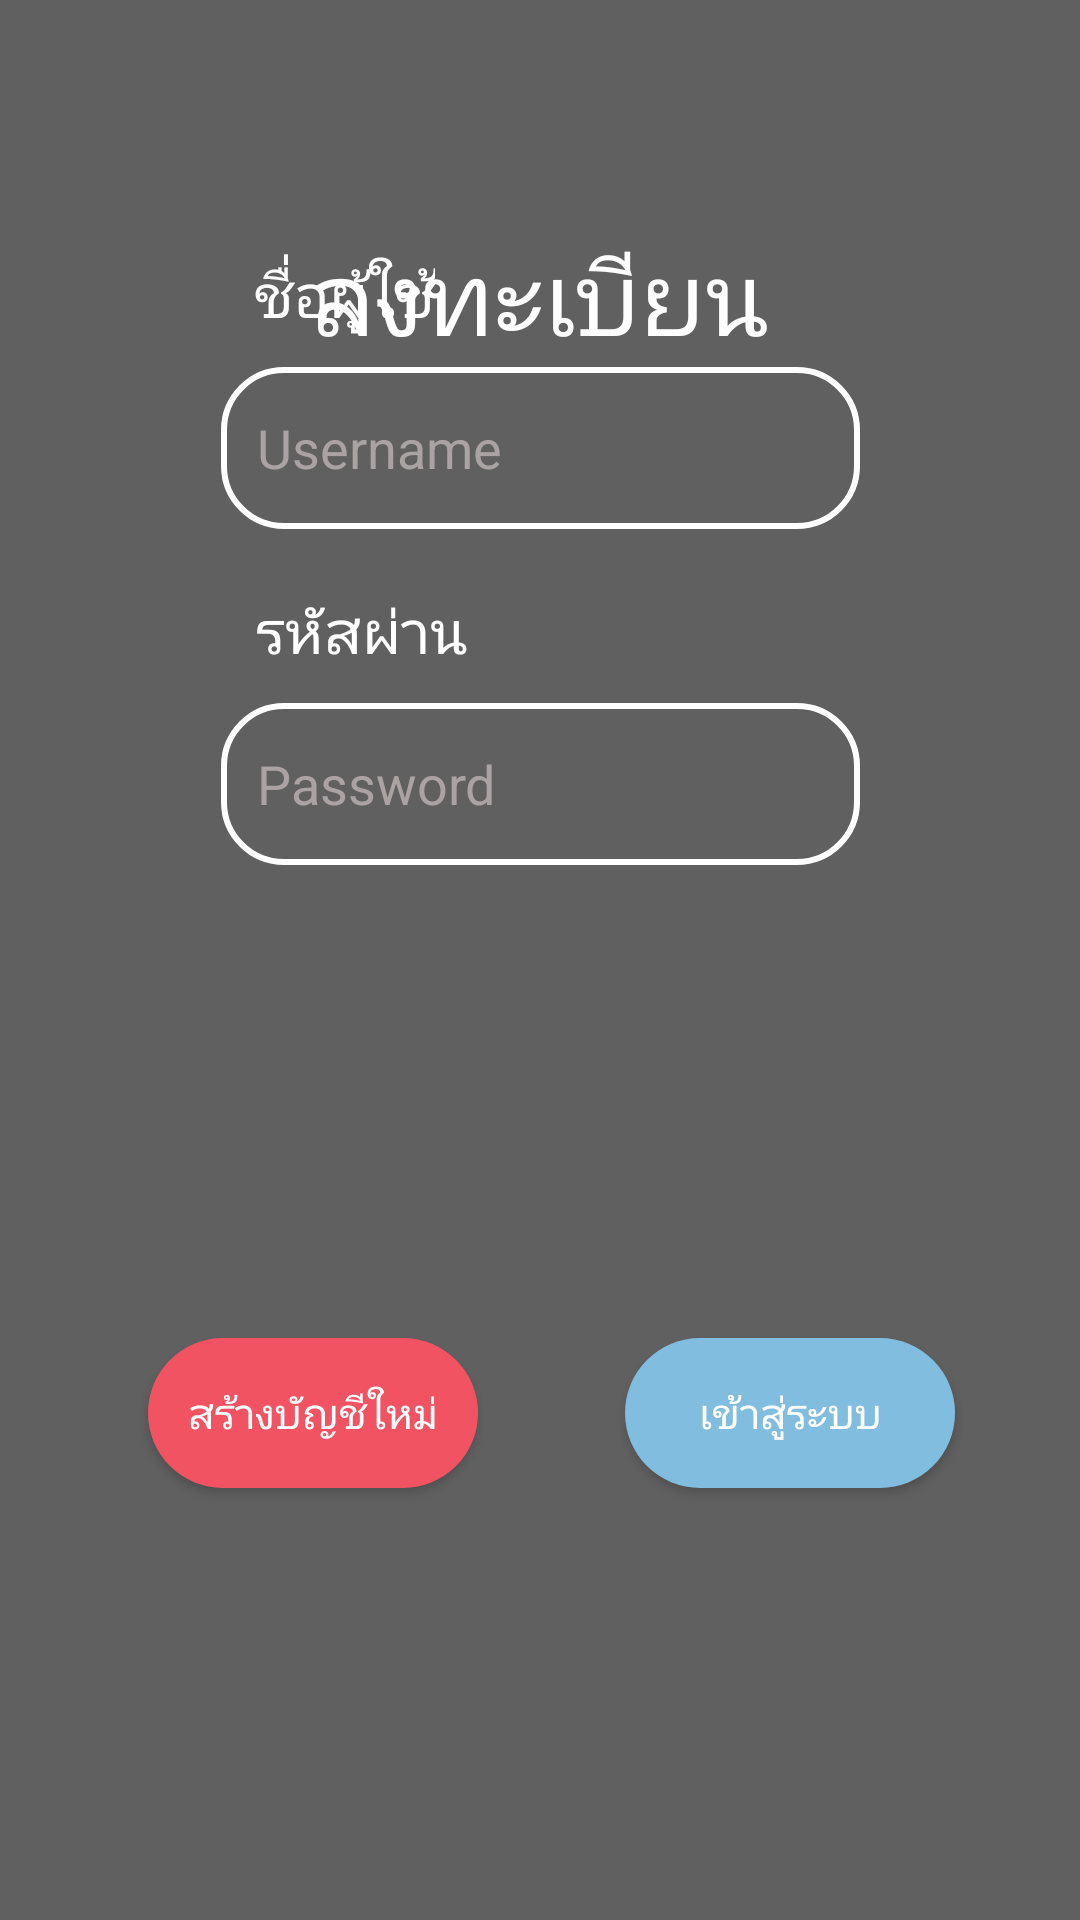

Reconstruct the res/layout file that produces this screen, plus the resources it refers to.
<!-- AndroidManifest.xml: application theme Theme.MarketApp -->
<!-- res/layout/activity_login.xml -->
<?xml version="1.0" encoding="utf-8"?>
<androidx.constraintlayout.widget.ConstraintLayout xmlns:android="http://schemas.android.com/apk/res/android"
    xmlns:app="http://schemas.android.com/apk/res-auto"
    xmlns:tools="http://schemas.android.com/tools"
    android:layout_width="match_parent"
    android:layout_height="match_parent"
    android:background="#606060"
    tools:context="com.marketapp.Login">

    <Button
        android:id="@+id/Login"
        android:layout_width="110dp"
        android:layout_height="50dp"
        android:layout_marginBottom="144dp"
        android:background="@drawable/bglogin"
        android:text="เข้าสู่ระบบ"
        android:textColor="#FFFFFF"
        app:layout_constraintBottom_toBottomOf="parent"
        app:layout_constraintEnd_toEndOf="parent"
        app:layout_constraintHorizontal_bias="0.833"
        app:layout_constraintStart_toStartOf="parent" />

    <TextView
        android:id="@+id/textView2"
        android:layout_width="wrap_content"
        android:layout_height="wrap_content"
        android:shadowColor="#FFFFFF"
        android:text="ลงทะเบียน"
        android:textColor="#FFFFFF"
        android:textSize="34sp"
        app:layout_constraintBottom_toBottomOf="parent"
        app:layout_constraintEnd_toEndOf="parent"
        app:layout_constraintStart_toStartOf="parent"
        app:layout_constraintTop_toTopOf="parent"
        app:layout_constraintVertical_bias="0.127" />

    <TextView
        android:id="@+id/textView3"
        android:layout_width="wrap_content"
        android:layout_height="wrap_content"
        android:layout_marginBottom="528dp"
        android:text="ชื่อผู้ใช้"
        android:textColor="#FFFFFF"
        android:textSize="20sp"
        app:layout_constraintBottom_toBottomOf="parent"
        app:layout_constraintEnd_toEndOf="parent"
        app:layout_constraintHorizontal_bias="0.282"
        app:layout_constraintStart_toStartOf="parent" />

    <TextView
        android:id="@+id/textView"
        android:layout_width="wrap_content"
        android:layout_height="wrap_content"
        android:layout_marginBottom="416dp"
        android:shadowColor="#FFFFFF"
        android:text="รหัสผ่าน"
        android:textColor="#FFFFFF"
        android:textSize="20sp"
        app:layout_constraintBottom_toBottomOf="parent"
        app:layout_constraintEnd_toEndOf="parent"
        app:layout_constraintHorizontal_bias="0.294"
        app:layout_constraintStart_toStartOf="parent" />


    <Button
        android:id="@+id/Singup"
        android:layout_width="110dp"
        android:layout_height="50dp"
        android:layout_marginBottom="144dp"
        android:background="@drawable/bgsingup"
        android:onClick="Singuppage"
        android:text="สร้างบัญชีใหม่"
        android:textColor="#ffffff"
        app:layout_constraintBottom_toBottomOf="parent"
        app:layout_constraintEnd_toEndOf="parent"
        app:layout_constraintHorizontal_bias="0.197"
        app:layout_constraintStart_toStartOf="parent"
        app:strokeColor="#EF0505" />

    <TextView

        android:layout_width="130sp"
        android:layout_height="130sp"
        android:layout_marginTop="16dp"
        android:background="@drawable/profile_user_account_svgrepo_com"
        app:layout_constraintBottom_toTopOf="@+id/textView3"
        app:layout_constraintEnd_toEndOf="parent"
        app:layout_constraintHorizontal_bias="0.498"
        app:layout_constraintStart_toStartOf="parent"
        app:layout_constraintTop_toBottomOf="@+id/textView2"
        app:layout_constraintVertical_bias="0.181" />

    <EditText
        android:id="@+id/Password"
        android:layout_width="213dp"
        android:layout_height="54dp"
        android:layout_marginTop="38dp"
        android:layout_marginBottom="352dp"
        android:background="@drawable/username"
        android:drawablePadding="20dp"
        android:ems="10"
        android:hint="Password"
        android:inputType="text"
        android:padding="12dp"
        android:password="true"
        android:textColorHint="#AAA3A3"

        app:layout_constraintBottom_toBottomOf="parent"
        app:layout_constraintEnd_toEndOf="parent"
        app:layout_constraintStart_toStartOf="parent"
        app:layout_constraintTop_toTopOf="@+id/textView" />

    <EditText
        android:id="@+id/Username"
        android:layout_width="213dp"
        android:layout_height="54dp"
        android:layout_marginTop="38dp"
        android:layout_marginBottom="464dp"
        android:background="@drawable/username"
        android:drawablePadding="20dp"
        android:ems="10"
        android:hint="Username"
        android:inputType="text"
        android:padding="12dp"
        android:textColorHint="#AAA3A3"
        app:layout_constraintBottom_toBottomOf="parent"
        app:layout_constraintEnd_toEndOf="parent"
        app:layout_constraintStart_toStartOf="parent"
        app:layout_constraintTop_toTopOf="@+id/textView3" />

</androidx.constraintlayout.widget.ConstraintLayout>
<!-- resources referenced by this layout -->
<resources>
  <!-- drawable bglogin (drawable) -->
  <?xml version="1.0" encoding="utf-8"?>
  <shape xmlns:android="http://schemas.android.com/apk/res/android">
      <solid android:color="#81bddf"
          />
      <corners
          android:radius="45dp"
          />
  </shape>
  <!-- drawable bgsingup (drawable) -->
  <?xml version="1.0" encoding="utf-8"?>
  <shape xmlns:android="http://schemas.android.com/apk/res/android">
      <gradient
          android:startColor="#f15362"
          android:centerColor="#f15362"
          android:endColor="#f15362"/>
      <corners
          android:radius="45dp"
          />
  </shape>
  <!-- drawable username (drawable) -->
  <?xml version="1.0" encoding="utf-8"?>
  <shape xmlns:android="http://schemas.android.com/apk/res/android">
  
      <stroke android:color="#ffffff"
              android:width="2dp"/>
      <corners android:radius="20dp"/>
  </shape>
  <style name="Theme.MarketApp" parent="Base.Theme.MarketApp" />
  <style name="Base.Theme.MarketApp" parent="Theme.MaterialComponents.DayNight.NoActionBar">
          <item name="colorPrimary">@color/primary</item>
          <item name="android:statusBarColor" tools:targetApi="l">@color/primary</item>
          
          
      </style>
</resources>
